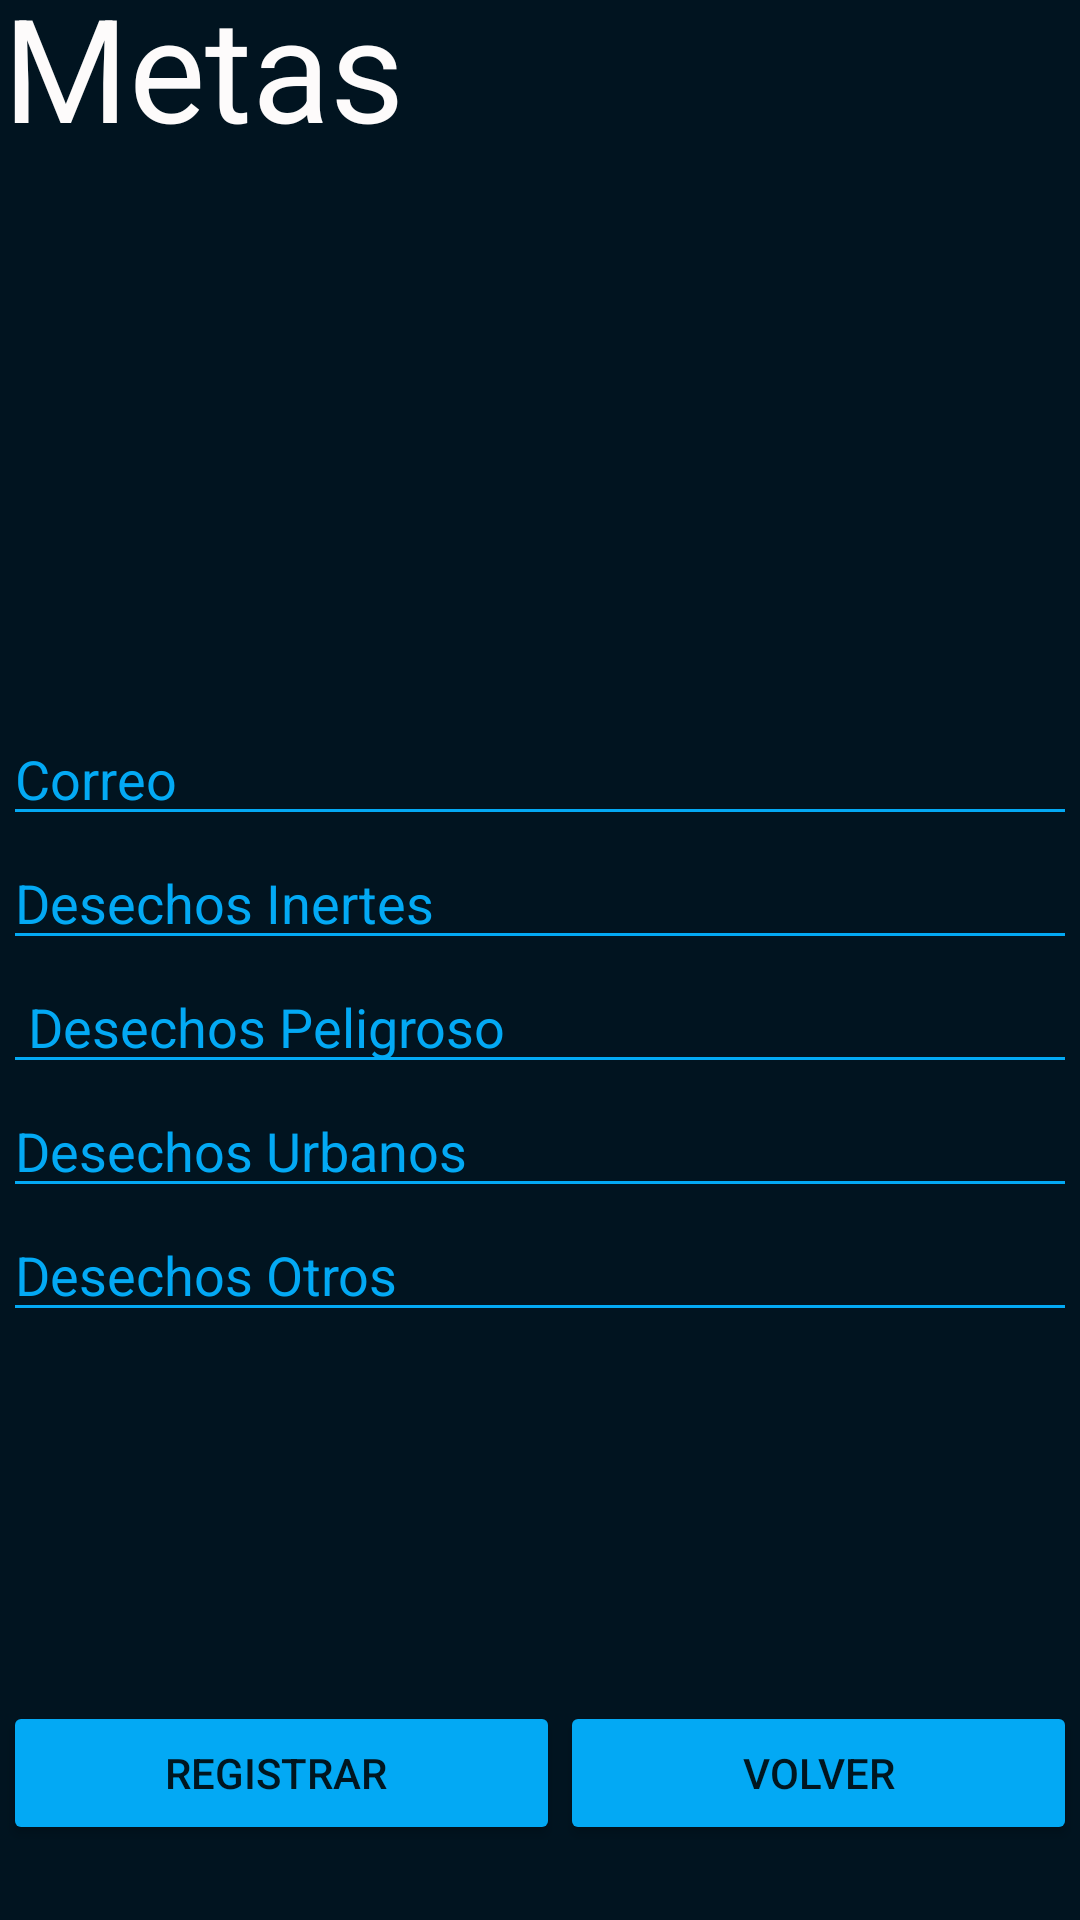

Here is an Android app screen rendered from its layout file. Give the layout XML and the strings, colors and styles it references.
<!-- AndroidManifest.xml: application theme Theme.My_Proyecto_finalisimo -->
<!-- res/layout/activity_metas_desechos.xml -->
<?xml version="1.0" encoding="utf-8"?>
<androidx.constraintlayout.widget.ConstraintLayout xmlns:android="http://schemas.android.com/apk/res/android"
    xmlns:app="http://schemas.android.com/apk/res-auto"
    xmlns:tools="http://schemas.android.com/tools"
    android:layout_width="match_parent"
    android:layout_height="match_parent"
    android:background="#011420"
    tools:context=".Metas_desechos">

    <LinearLayout
        android:layout_width="358dp"
        android:layout_height="661dp"
        android:orientation="vertical"
        app:layout_constraintBottom_toBottomOf="parent"
        app:layout_constraintEnd_toEndOf="parent"
        app:layout_constraintStart_toStartOf="parent"
        app:layout_constraintTop_toTopOf="parent">

        <LinearLayout
            android:layout_width="match_parent"
            android:layout_height="wrap_content"
            android:orientation="horizontal">

            <TextView
                android:id="@+id/textView11"
                android:layout_width="wrap_content"
                android:layout_height="wrap_content"
                android:layout_weight="1"
                android:text="Metas"
                android:textColor="#FDFBFB"
                android:textSize="48sp" />
        </LinearLayout>

        <LinearLayout
            android:layout_width="match_parent"
            android:layout_height="183dp"
            android:orientation="horizontal" />

        <EditText
            android:id="@+id/editText_mta_correo"
            android:layout_width="match_parent"
            android:layout_height="wrap_content"
            android:backgroundTint="#03A9F4"
            android:ems="10"
            android:hint="Correo"
            android:inputType="textPersonName"
            android:textColor="#03A9F4"
            android:textColorHint="#03A9F4" />

        <EditText
            android:id="@+id/editText_mta_inertes"
            android:layout_width="match_parent"
            android:layout_height="wrap_content"
            android:backgroundTint="#03A9F4"
            android:ems="10"
            android:hint="Desechos Inertes"
            android:inputType="number"
            android:textColor="#03A9F4"
            android:textColorHint="#03A9F4" />

        <EditText
            android:id="@+id/editText_mta_peligrosos"
            android:layout_width="match_parent"
            android:layout_height="wrap_content"
            android:backgroundTint="#03A9F4"
            android:ems="10"
            android:hint=" Desechos Peligroso"
            android:inputType="number"
            android:textColor="#03A9F4"
            android:textColorHint="#03A9F4" />

        <EditText
            android:id="@+id/editText_mta_urbanos"
            android:layout_width="match_parent"
            android:layout_height="wrap_content"
            android:backgroundTint="#03A9F4"
            android:ems="10"
            android:hint="Desechos Urbanos"
            android:inputType="number"
            android:textColor="#03A9F4"
            android:textColorHint="#03A9F4" />

        <EditText
            android:id="@+id/editText_mta_otros"
            android:layout_width="match_parent"
            android:layout_height="wrap_content"
            android:backgroundTint="#03A9F4"
            android:ems="10"
            android:hint="Desechos Otros"
            android:inputType="number"
            android:textColor="#03A9F4"
            android:textColorHint="#03A9F4" />

        <LinearLayout
            android:layout_width="match_parent"
            android:layout_height="123dp"
            android:orientation="horizontal"></LinearLayout>

        <LinearLayout
            android:layout_width="match_parent"
            android:layout_height="wrap_content"
            android:orientation="horizontal">

            <Button
                android:id="@+id/bn_mta_registrar"
                android:layout_width="wrap_content"
                android:layout_height="wrap_content"
                android:layout_weight="1"
                android:backgroundTint="#03A9F4"
                android:text="Registrar " />

            <Button
                android:id="@+id/bn_mta_volver"
                android:layout_width="wrap_content"
                android:layout_height="wrap_content"
                android:layout_weight="1"
                android:backgroundTint="#03A9F4"
                android:text="Volver" />
        </LinearLayout>

    </LinearLayout>
</androidx.constraintlayout.widget.ConstraintLayout>
<!-- resources referenced by this layout -->
<resources>
  <style name="Theme.My_Proyecto_finalisimo" parent="Theme.MaterialComponents.DayNight.DarkActionBar">
          
          <item name="colorPrimary">@color/purple_500</item>
          <item name="colorPrimaryVariant">@color/purple_700</item>
          <item name="colorOnPrimary">@color/white</item>
          
          <item name="colorSecondary">@color/teal_200</item>
          <item name="colorSecondaryVariant">@color/teal_700</item>
          <item name="colorOnSecondary">@color/black</item>
          
          <item name="android:statusBarColor" tools:targetApi="l">?attr/colorPrimaryVariant</item>
          
      </style>
  <!-- not gathered from this repository: default colours our renderer supplied (Android Studio template values) -->
  <color name="purple_500">#FF6200EE</color>
  <color name="purple_700">#FF3700B3</color>
  <color name="teal_200">#FF03DAC5</color>
  <color name="teal_700">#FF018786</color>
  <color name="black">#FF000000</color>
  <color name="white">#FFFFFFFF</color>
</resources>
